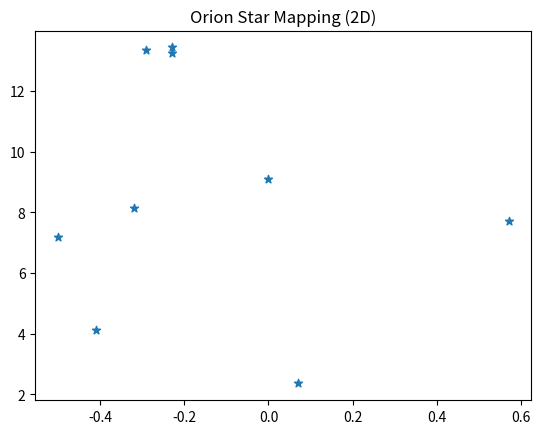
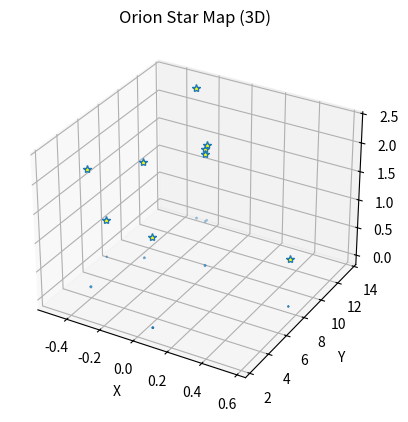

The script that saved these images, in order:

# coding: utf-8

# ## Project: Visualizing the Orion Constellation
# 
# [redacted]
# 
# As a researcher on the Hayden Planetarium team, you are in charge of visualizing the Orion constellation in 3D using the Matplotlib function `.scatter()`. To learn more about the `.scatter()` you can see the Matplotlib documentation [here](https://matplotlib.org/api/_as_gen/matplotlib.pyplot.scatter.html). 
# 
# You will create a rotate-able visualization of the position of the Orion's stars and get a better sense of their actual positions. To achieve this, you will be mapping real data from outer space that maps the position of the stars in the sky
# 
# The goal of the project is to understand spatial perspective. Once you visualize Orion in both 2D and 3D, you will be able to see the difference in the constellation shape humans see from earth versus the actual position of the stars that make up this constellation. 
# 
# <img src="https://upload.wikimedia.org/wikipedia/commons/9/91/Orion_constellation_with_star_labels.jpg" alt="Orion" style="width: 400px;"/>
# 
# 

# ## 1. Set-Up
# The following set-up is new and specific to the project. It is very similar to the way you have imported Matplotlib in previous lessons.
# 
# + Add `%matplotlib notebook` in the cell below. This is a new statement that you may not have seen before. It will allow you to be able to rotate your visualization in this jupyter notebook.
# 
# + We will be using a subset of Matplotlib: `matplotlib.pyplot`. Import the subset as you have been importing it in previous lessons: `from matplotlib import pyplot as plt`
# 
# 
# + In order to see our 3D visualization, we also need to add this new line after we import Matplotlib:
# `from mpl_toolkits.mplot3d import Axes3D`
# 

# In[6]:


get_ipython().run_line_magic('matplotlib', 'notebook')
from matplotlib import pyplot as plt
from mpl_toolkits.mplot3d import Axes3D


# ## 2. Get familiar with real data
# 
# Astronomers describe a star's position in the sky by using a pair of angles: declination and right ascension. Declination is similar to longitude, but it is projected on the celestian fear. Right ascension is known as the "hour angle" because it accounts for time of day and earth's rotaiton. Both angles are relative to the celestial equator. You can learn more about star position [here](https://en.wikipedia.org/wiki/Star_position).
# 
# The `x`, `y`, and `z` lists below are composed of the x, y, z coordinates for each star in the collection of stars that make up the Orion constellation as documented in a paper by Nottingham Trent Univesity on "The Orion constellation as an installation" found [here](https://arxiv.org/ftp/arxiv/papers/1110/1110.3469.pdf).
# 
# Spend some time looking at `x`, `y`, and `z`, does each fall within a range?

# In[20]:


# Orion
x = [-0.41, 0.57, 0.07, 0.00, -0.29, -0.32,-0.50,-0.23, -0.23]
y = [4.12, 7.71, 2.36, 9.10, 13.35, 8.13, 7.19, 13.25,13.43]
z = [2.06, 0.84, 1.56, 2.07, 2.36, 1.72, 0.66, 1.25,1.38]


# ## 3. Create a 2D Visualization
# 
# Before we visualize the stars in 3D, let's get a sense of what they look like in 2D. 
# 
# Create a figure for the 2d plot and save it to a variable name `fig`. (hint: `plt.figure()`)
# 
# Add your subplot `.add_subplot()` as the single subplot, with `1,1,1`.(hint: `add_subplot(1,1,1)`)
# 
# Use the scatter [function](https://matplotlib.org/api/_as_gen/matplotlib.pyplot.scatter.html) to visualize your `x` and `y` coordinates. (hint: `.scatter(x,y)`)
# 
# Render your visualization. (hint: `plt.show()`)
# 
# Does the 2D visualization look like the Orion constellation we see in the night sky? Do you recognize its shape in 2D? There is a curve to the sky, and this is a flat visualization, but we will visualize it in 3D in the next step to get a better sense of the actual star positions. 

# In[55]:


fig = plt.figure()
fig.add_subplot(1,1,1)
plt.scatter(x,y, marker = '*')
plt.title("Orion Star Mapping (2D)")
plt.show()


# ## 4. Create a 3D Visualization
# 
# Create a figure for the 3D plot and save it to a variable name `fig_3d`. (hint: `plt.figure()`)
# 
# 
# Since this will be a 3D projection, we want to make to tell Matplotlib this will be a 3D plot.  
# 
# To add a 3D projection, you must include a the projection argument. It would look like this:
# ```py
# projection="3d"
# ```
# 
# Add your subplot with `.add_subplot()` as the single subplot `1,1,1` and specify your `projection` as `3d`:
# 
# `fig_3d.add_subplot(1,1,1,projection="3d")`)
# 
# Since this visualization will be in 3D, we will need our third dimension. In this case, our `z` coordinate. 
# 
# Create a new variable `constellation3d` and call the scatter [function](https://matplotlib.org/api/_as_gen/matplotlib.pyplot.scatter.html) with your `x`, `y` and `z` coordinates. 
# 
# Include `z` just as you have been including the other two axes. (hint: `.scatter(x,y,z)`)
# 
# Render your visualization. (hint `plt.show()`.)
# 

# In[110]:


fig_3d = plt.figure()
ax = fig_3d.add_subplot(1, 1, 1, projection="3d")

constellation3d = plt.scatter(x, y, z, marker = "*") #Why doesn't this code work? (All points fall on Z=0; "marker" has no effect.)
constellation3d = plt.plot(x, y, z, marker = "*", markerfacecolor = "yellow", linewidth = 0)  #This code produces the desired results.

plt.title("Orion Star Map (3D)")
ax.set_xlabel('X')
ax.set_ylabel('Y')
ax.set_zlabel('Z')
plt.show()


# ## 5. Rotate and explore
# 
# Use your mouse to click and drag the 3D visualization in the previous step. This will rotate the scatter plot. As you rotate, can you see Orion from different angles? 
# 
# Note: The on and off button that appears above the 3D scatter plot allows you to toggle rotation of your 3D visualization in your notebook.
# 
# Take your time, rotate around! Remember, this will never look exactly like the Orion we see from Earth. The visualization does not curve as the night sky does.
# There is beauty in the new understanding of Earthly perspective! We see the shape of the warrior Orion because of Earth's location in the universe and the location of the stars in that constellation.
# 
# Feel free to map more stars by looking up other celestial x, y, z coordinates [here](http://www.stellar-database.com/).
# 
